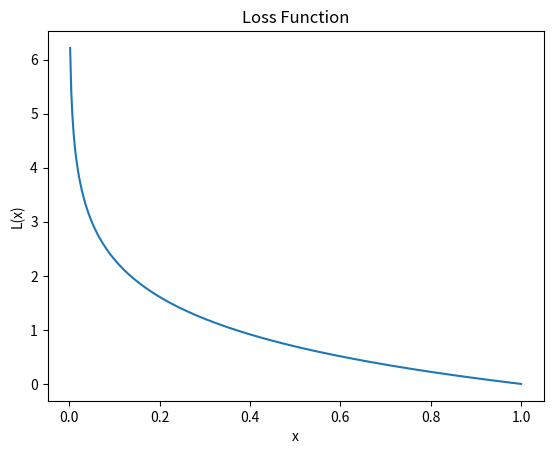

Generate this figure with matplotlib:
import numpy as np
import matplotlib.pyplot as plt

# 定义损失函数
def loss_function(x):
    return -np.log(x)


x = np.linspace(0.002, 1, 400)  # 从 0.01 开始以避免 log(0)

y = loss_function(x)

plt.plot(x, y)
plt.title('Loss Function')
plt.xlabel('x')
plt.ylabel('L(x)')

plt.show()
